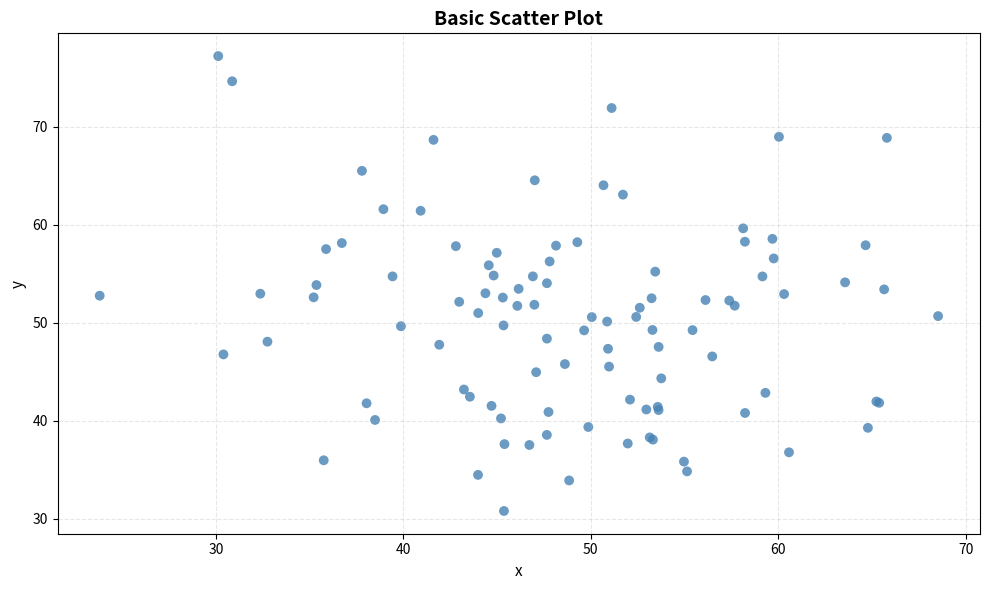

Write the Python code that produced this figure.
"""
scatter-basic-001: Basic 2D Scatter Plot
Implementation for: matplotlib
Variant: default
Python: 3.10+
"""

import matplotlib.pyplot as plt
import pandas as pd
from typing import TYPE_CHECKING

if TYPE_CHECKING:
    from matplotlib.figure import Figure


def create_plot(
    data: pd.DataFrame,
    x: str,
    y: str,
    color: str | None = "steelblue",
    size: float = 50,
    alpha: float = 0.8,
    title: str | None = None,
    xlabel: str | None = None,
    ylabel: str | None = None,
    **kwargs
) -> "Figure":
    """
    Create a simple scatter plot showing the relationship between two numeric variables.

    Args:
        data: Input DataFrame with required columns
        x: Column name for x-axis values
        y: Column name for y-axis values
        color: Point color or column name for color mapping (default: "steelblue")
        size: Point size in pixels or column name for size mapping (default: 50)
        alpha: Transparency level from 0.0 to 1.0 (default: 0.8)
        title: Plot title (default: None)
        xlabel: Custom x-axis label (default: column name)
        ylabel: Custom y-axis label (default: column name)
        **kwargs: Additional parameters passed to ax.scatter()

    Returns:
        Matplotlib Figure object

    Raises:
        ValueError: If data is empty
        KeyError: If required columns not found in data

    Example:
        >>> data = pd.DataFrame({"x": [1, 2, 3], "y": [4, 5, 6]})
        >>> fig = create_plot(data, x="x", y="y")
    """
    # Input validation
    if data.empty:
        raise ValueError("Data cannot be empty")

    # Check required columns
    for col in [x, y]:
        if col not in data.columns:
            available = ", ".join(data.columns)
            raise KeyError(f"Column '{col}' not found. Available columns: {available}")

    # Create figure
    fig, ax = plt.subplots(figsize=(10, 6))

    # Determine if color is a column or a direct value
    if color and color in data.columns:
        # Color mapping
        scatter = ax.scatter(
            data[x],
            data[y],
            c=data[color],
            s=size if isinstance(size, (int, float)) else data[size],
            alpha=alpha,
            cmap="viridis",
            edgecolors="none",
            **kwargs
        )
        cbar = plt.colorbar(scatter, ax=ax)
        cbar.set_label(color, fontsize=10)
    else:
        # Direct color
        scatter = ax.scatter(
            data[x],
            data[y],
            color=color or "steelblue",
            s=size if isinstance(size, (int, float)) else data[size],
            alpha=alpha,
            edgecolors="none",
            **kwargs
        )

    # Apply styling
    ax.grid(True, alpha=0.3, linestyle="--")

    # Labels and title
    ax.set_xlabel(xlabel or x, fontsize=11)
    ax.set_ylabel(ylabel or y, fontsize=11)

    if title:
        ax.set_title(title, fontsize=14, fontweight="bold")

    # Layout
    plt.tight_layout()

    return fig


if __name__ == "__main__":
    # Sample data for testing
    import numpy as np

    np.random.seed(42)
    data = pd.DataFrame({
        "x": np.random.randn(100) * 10 + 50,
        "y": np.random.randn(100) * 10 + 50,
        "category": np.random.choice(["A", "B", "C"], 100)
    })

    # Create plot
    fig = create_plot(data, x="x", y="y", title="Basic Scatter Plot")

    # Save for inspection
    plt.savefig("test_output.png", dpi=150)
    print("Plot saved to test_output.png")
